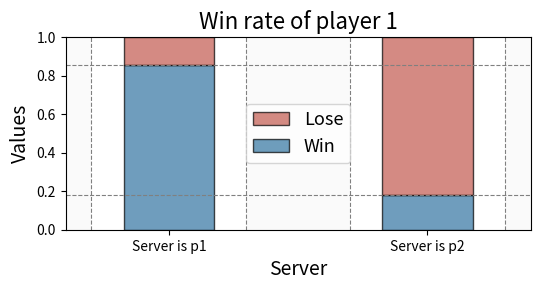

This chart was generated by the following Python code:
import matplotlib.pyplot as plt
import seaborn as sns
import numpy as np
import pandas as pd

# 提供的数据
data = np.array([
    [0.857142857, 0.142857143],
    [0.178752108, 0.821247892]
])

# 定义标签和位置
categories = ['Win', 'Lose']
labels = ['Server is p1', 'Server is p2']

# 将数据转换为DataFrame格式
df = pd.DataFrame(data, columns=categories, index=labels)
bar_width = 0.35

# 创建堆叠柱状图

fig, ax = plt.subplots(figsize=(6, 2.5),dpi=300)
color_rgb = [31/255, 119/255, 180/255]
width = 0.25

bar1 = sns.barplot(data=df, width=bar_width, x=df.index, y='Win', color=color_rgb,
                   label='Win', alpha=0.7, dodge=width,
                   edgecolor='black', ls='-', linewidth=1)
bar2 = sns.barplot(data=df, width=bar_width, x=df.index, y='Lose', color='#D54A3B',
                   label='Lose', alpha=0.7, bottom=df['Win'], dodge=width,
                   edgecolor='black', ls='-', linewidth=1)


plt.ylim(0,1.0)
plt.xlim(-0.4,1.4)

# 添加虚线
for i, label in enumerate(labels):
    ax.vlines(i - 0.3, 0, plt.ylim()[1], colors='gray', linestyles='dashed', linewidth=0.8)
    ax.vlines(i + 0.3, 0, plt.ylim()[1], colors='gray', linestyles='dashed', linewidth=0.8)

plt.axvspan(-0.4, -0.3, facecolor='#F0F0F0', alpha=0.3)
plt.axvspan(0.3, 0.7, facecolor='#F0F0F0', alpha=0.3)
plt.axvspan(1.3, 1.4, facecolor='#F0F0F0', alpha=0.3)

h1 = bar1.patches[0].get_height()
h2 = bar1.patches[1].get_height()
# 在"Win"柱的顶部添加水平虚线

ax.axhline(y=h1, color='gray', linestyle='--', linewidth=0.8)
ax.axhline(y=h2, color='gray', linestyle='--', linewidth=0.8)


# 添加标签和标题
ax.set_xlabel('Server', fontsize=14)
ax.set_ylabel('Values', fontsize=14)
ax.set_title('Win rate of player 1', fontsize=16)

# 放置图例在中间下侧
handles, labels = ax.get_legend_handles_labels()
ax.legend(handles[::-1], labels[::-1], loc='center', fontsize=13)
plt.savefig('your_figure.png', dpi=300)
# 显示柱状图
plt.show()
